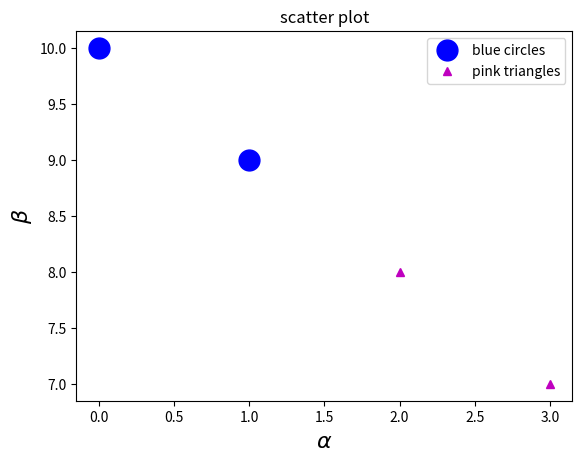

Write the Python code that produced this figure.
import numpy as np
import matplotlib.pyplot as plt

% matplotlib inline
#This part allows you to output plotting images in the notebook.

# solution here

#solution here

# solution here

# solution here

beemovie = ['Barry B. Benson', 'Vanessa Bloome', 'Ray Liotta as Ray Liotta']

shrek = ['Shrek', 'Donkey', 'Fiona', 'Lord Farquaad']

#solution here

array = np.linspace(0, 10, 21)

for a in array:
    print("a =", a)

for a in range(len(array)):
    print("the", a, "th value of array is", array[a])

#solution here

def line(m, b, x):
    y = m * x + b
    return y

one_value = line(1, 2, 3)
array_of_values = line(1, 2, np.linspace(0, 5, 100))

print(one_value, array_of_values)

#solution here

a = np.array([0, 1, 2, 3])
b = np.array([10, 9, 8, 7])

plt.plot(a[:2], b[:2], 'ob', markersize=15, label='blue circles') #plot the first two values as blue circles
plt.plot(a[2:], b[2:], '^m', label='pink triangles') #plot the second two values as magenta triangles
plt.xlabel(r'$\alpha$', fontsize=16)
plt.ylabel(r'$\beta$', fontsize=16)
plt.title('scatter plot')
plt.legend(loc=1, frameon=True) #'loc' moves the legend around, frameon puts a box around the legend
plt.show()

#solution here